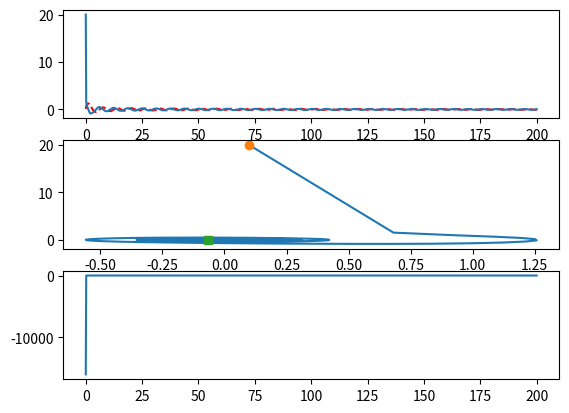

Write Python code to recreate this figure.
import numpy as np
import matplotlib.pyplot as plt
from scipy.integrate import odeint
k=0.3
eta=1.9
t=np.linspace(0,200,1000)
def f(Y,t):
    x1,x2=Y[0],Y[1]
    x1dot=x2
    u=x1**2-x1-2*x2**3
    x2dot=u-x1**2+x2**3
    return[x1dot,x2dot]

y0=[0.1,20]
sol=odeint(f,y0,t)
u=sol[:,0]**2-sol[:,0]-2*sol[:,1]**3
plt.subplot(3,1,1)
plt.plot(t,sol[:,0],'r--',t,sol[:,1])
plt.subplot(3,1,2)
plt.plot(sol[:,0],sol[:,1])
plt.plot([sol[0,0]],[sol[0,1]],'o')
plt.plot([sol[-1,0]],[sol[-1,1]],'s')

plt.subplot(3,1,3)
plt.plot(t,u)
plt.show()
